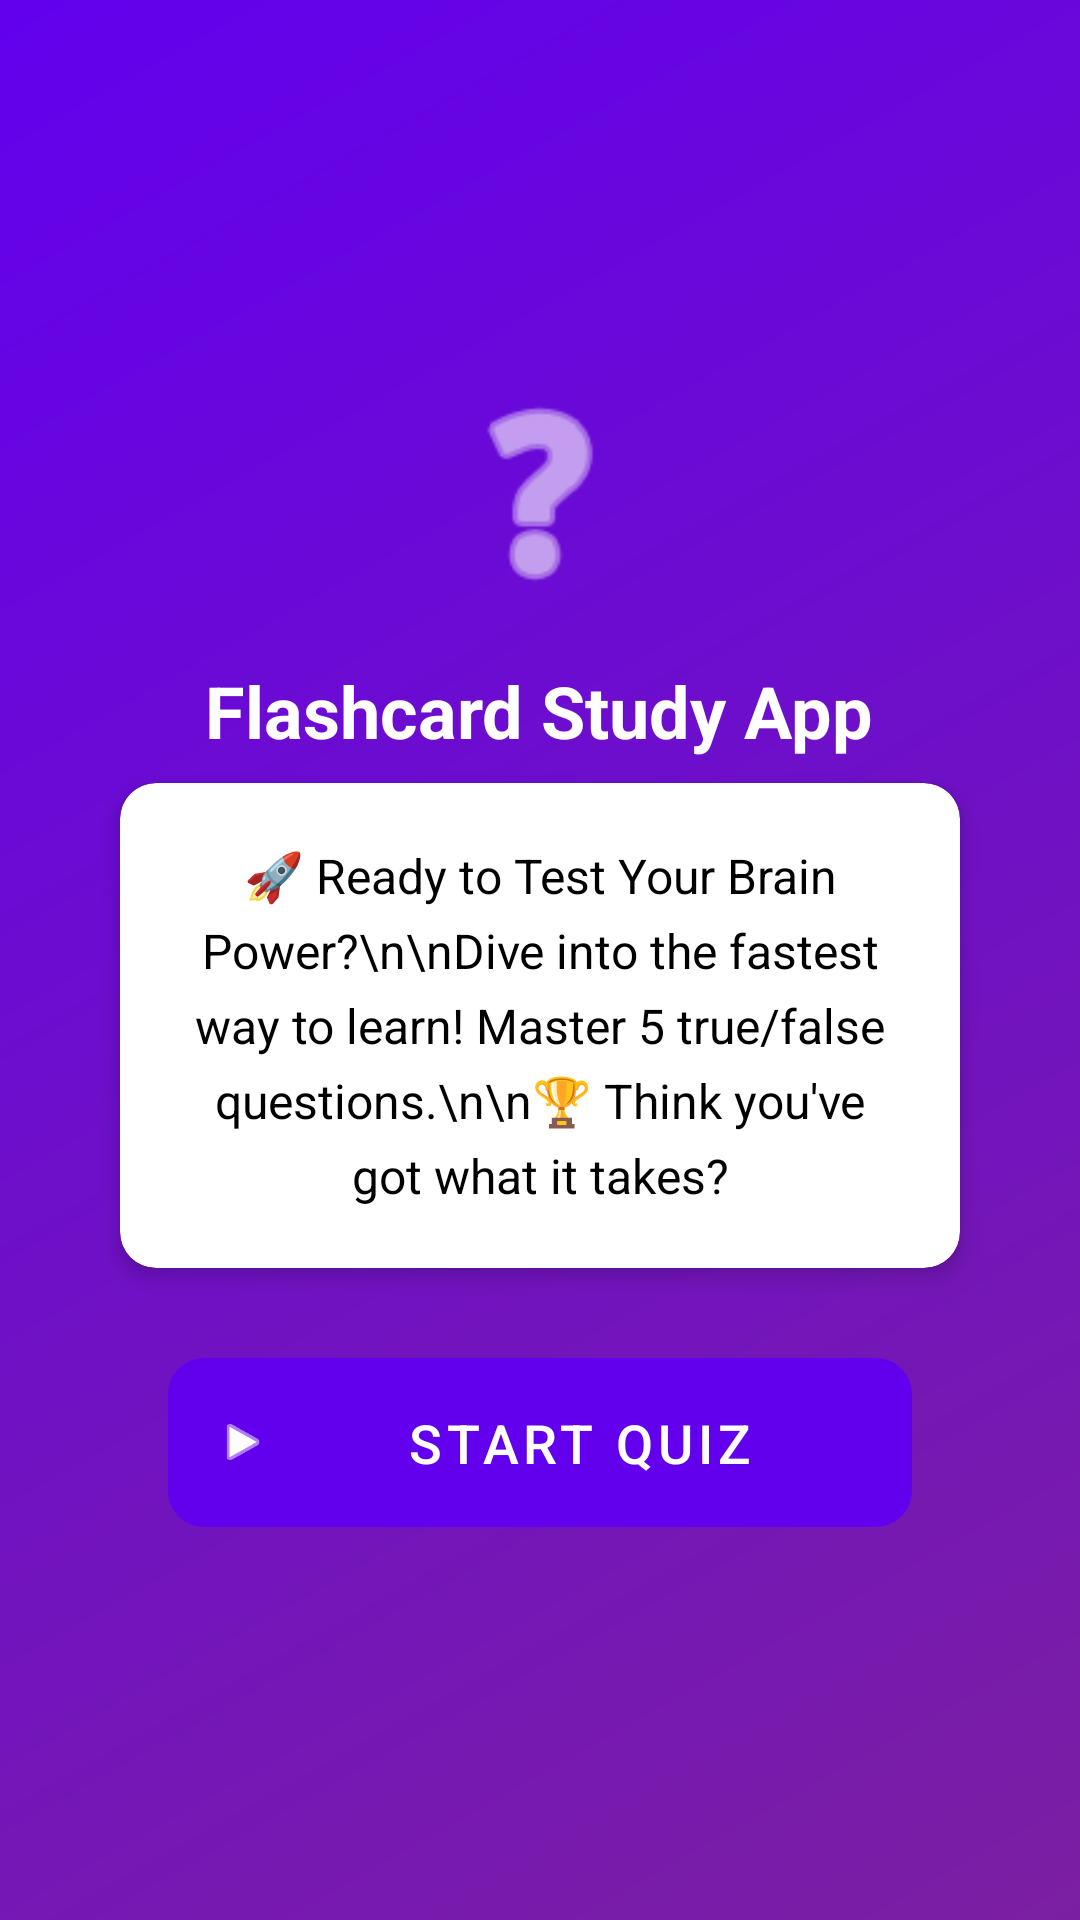

The Android layout XML behind this screen, and the referenced resources:
<!-- AndroidManifest.xml: application theme Theme.FlashCardStudyApp -->
<!-- res/layout/activity_main.xml -->
<?xml version="1.0" encoding="utf-8"?>
<LinearLayout xmlns:android="http://schemas.android.com/apk/res/android"
    xmlns:app="http://schemas.android.com/apk/res-auto"
    android:layout_width="match_parent"
    android:layout_height="match_parent"
    android:orientation="vertical"
    android:gravity="center"
    android:padding="24dp"
    android:background="@drawable/bc_gradient">

    
    <ImageView
        android:layout_width="80dp"
        android:layout_height="80dp"
        android:src="@android:drawable/ic_menu_help"
        android:layout_marginBottom="16dp"
        app:tint="@android:color/white"/>

    
    <TextView
        android:layout_width="wrap_content"
        android:layout_height="wrap_content"
        android:text="Flashcard Study App"
        android:textSize="24sp"
        android:textStyle="bold"
        android:textColor="@android:color/white"
        android:layout_marginBottom="8dp"/>

    
    <androidx.cardview.widget.CardView
        android:layout_width="match_parent"
        android:layout_height="wrap_content"
        android:layout_marginBottom="24dp"
        app:cardCornerRadius="12dp"
        app:cardElevation="4dp"
        android:layout_marginHorizontal="16dp">

        <TextView
            android:layout_width="match_parent"
            android:layout_height="wrap_content"
            android:text="🚀 Ready to Test Your Brain Power?\n\nDive into the fastest way to learn! Master 5 true/false questions.\n\n🏆 Think you've got what it takes?"
            android:textSize="16sp"
            android:textColor="@android:color/black"
            android:gravity="center"
            android:lineSpacingExtra="6dp"
            android:padding="20dp"/>
    </androidx.cardview.widget.CardView>

    
    <com.google.android.material.button.MaterialButton
        android:id="@+id/startButton"
        style="@style/Widget.MaterialComponents.Button"
        android:layout_width="match_parent"
        android:layout_height="wrap_content"
        android:text="Start Quiz"
        android:textSize="18sp"
        android:textColor="@android:color/white"
        app:icon="@android:drawable/ic_media_play"
        app:iconTint="@android:color/white"
        app:backgroundTint="@color/purple_500"
        app:cornerRadius="12dp"
        android:layout_marginHorizontal="32dp"
        android:paddingVertical="16dp"
        android:stateListAnimator="@null"
        app:rippleColor="@color/white_alpha_30"/>
</LinearLayout>
<!-- resources referenced by this layout -->
<resources>
  <color name="purple_500">#FF6200EE</color>
  <color name="white_alpha_30">#4DFFFFFF</color>
  <!-- drawable bc_gradient (drawable) -->
  <shape xmlns:android="http://schemas.android.com/apk/res/android">
      <gradient
          android:startColor="#FF7B1FA2"
          android:endColor="#FF6200EE"
          android:angle="135"/>
  </shape>
  <style name="Theme.FlashCardStudyApp" parent="Base.Theme.FlashCardStudyApp" />
  <style name="Base.Theme.FlashCardStudyApp" parent="Theme.Material3.DayNight.NoActionBar">
          
          
      </style>
</resources>
